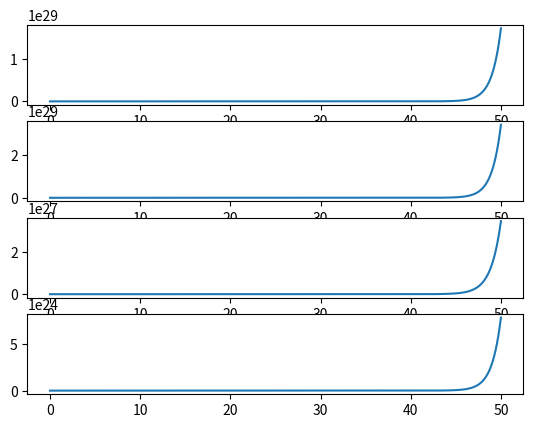
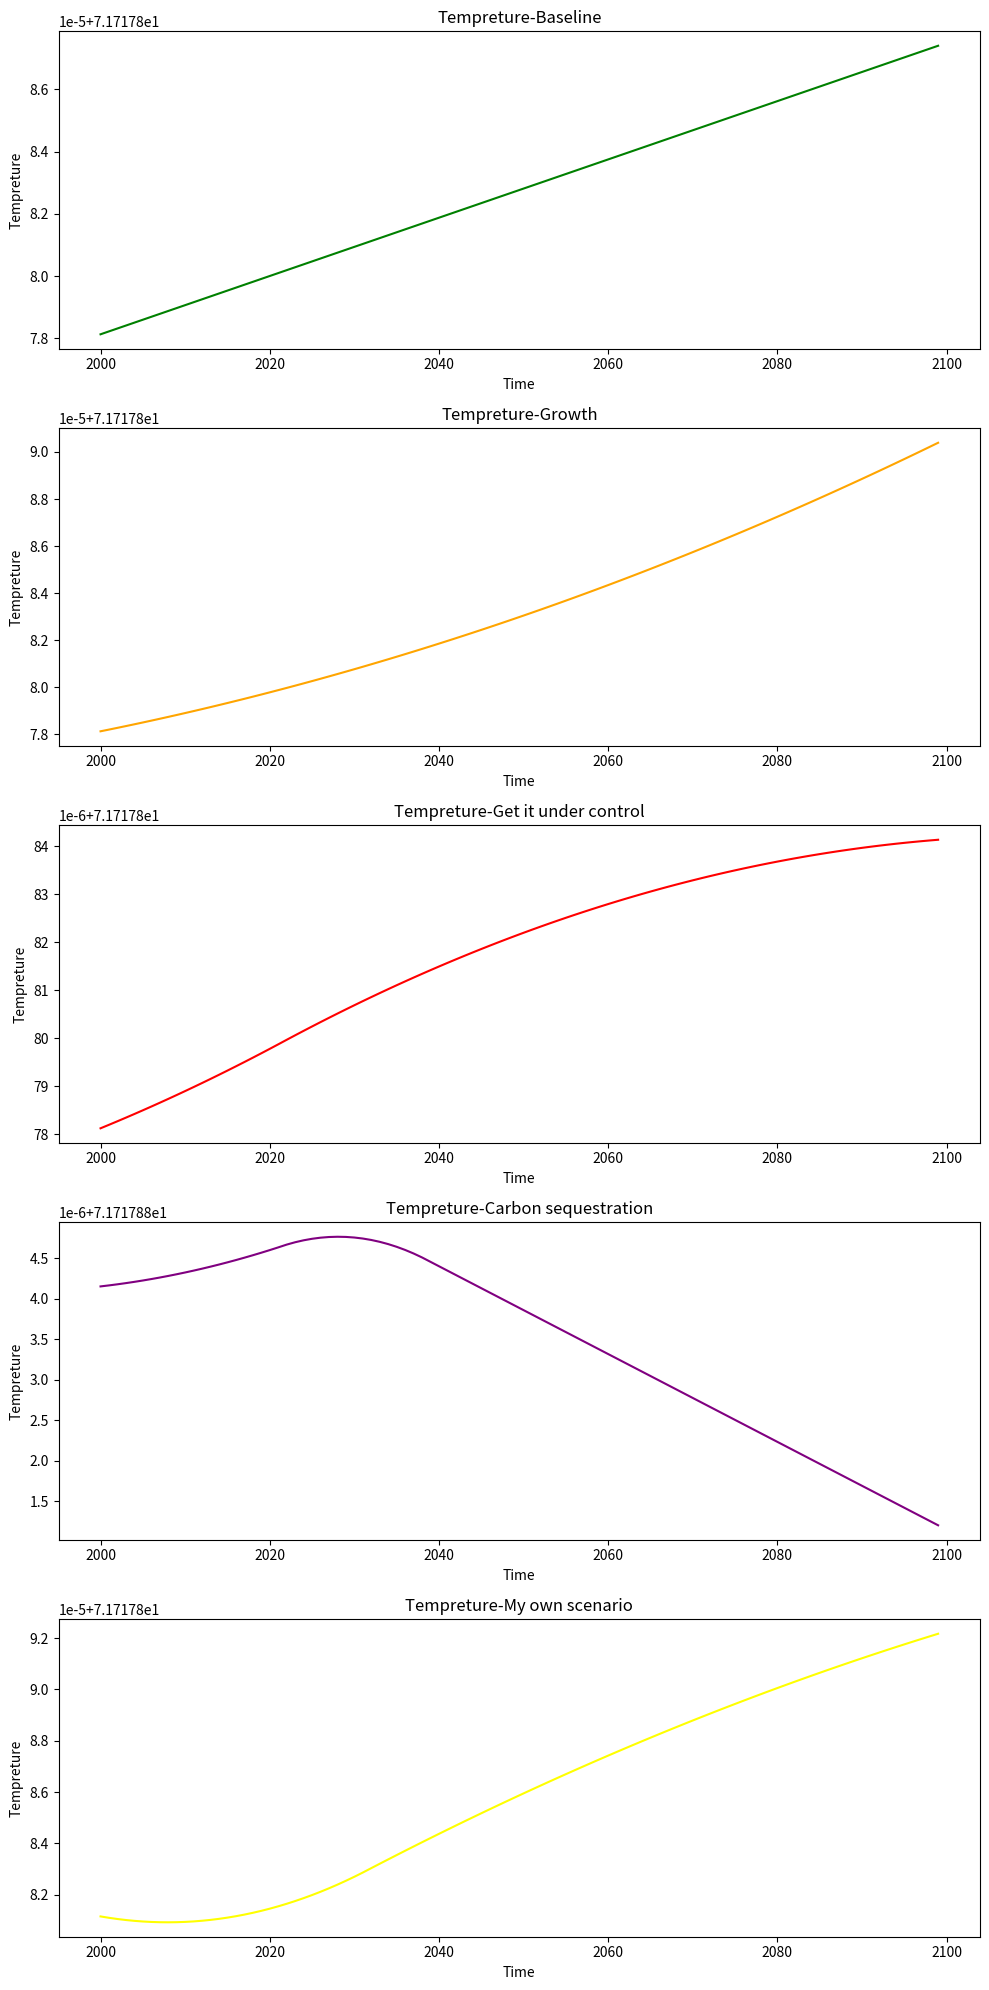

The matplotlib source for these figures, in order:
#!/usr/bin/env python
# coding: utf-8

# [redacted]
# 
# [redacted]

# # Day 24 - The global climate cycle
# <img src="https://upload.wikimedia.org/wikipedia/commons/thumb/5/55/Carbon_cycle-cute_diagram.jpeg/500px-Carbon_cycle-cute_diagram.jpeg" width=400px>
# 
# ## Goals for today's in-class assignment
# 
# * Use the data on the global carbon cycle to create a [compartment model](https://en.wikipedia.org/wiki/Multi-compartment_model), and to make predictions about global climate change under a variety of circumstances
# 
# ## Assignment instructions
# 
# Work with your group to complete this assignment. Instructions for submitting this assignment are at the end of the notebook. The assignment is due at the end of class.  If you haven't completed all sections of the assignment, you still need to upload something!
# 
# **In today's class**, we are going to implement a [compartment model](https://en.wikipedia.org/wiki/Multi-compartment_model) describing the global carbon cycle using the data that you collected as part of the pre-class assignment, explicitly connect it to the models that you created in the last class, and to make predictions about global climate change.

# ---
# ### Step 1 - Developing a model with your group
# 
# **Before we do anything else,** spend some time discussing the pre-class assignment with your group.  In particular, ensure that you agree on all of the carbon reservoirs and fluxes.  Then, **come up with a compartment model on the whiteboard that implements**:
# 
# 1. the simplest possible model to show how the carbon reservoirs and fluxes change with time, which tracks just the major carbon reservoirs and *natural* fluxes
# 2. one that includes [anthropogenic](https://www.merriam-webster.com/dictionary/anthropogenic) (i.e., human-caused) fluxes of carbon (which should be an extension of the first model), with a function that controls the flux of human-generated carbon over time.
# 
# Think about how you will initialize the simulation, how you will evolve it in time, and how you will stop it.  Also, make sure to think about how you will keep track of the amount of carbon in each reservoir!
# 
# **Note:** This is meant to be a set of simple update equations, and should *not* be solved using odeint (you don't have quite enough information to create a model that is solvable in that manner).  As an example, if you had two carbon reservoirs, R$_A$ and R$_B$, and a flux F$_{A \rightarrow B}$ showing the amount of carbon per year that goes from reservoir A to reservoir B, the update equations would be:
# 
# $$ R_{A}^{N+1} = R_{A}^{N} - F_{A \rightarrow B} \Delta t $$
# 
# $$ R_{B}^{N+1} = R_{B}^{N} + F_{A \rightarrow B} \Delta t $$
# 
# with the times N and N+1 being separated by an amount of time $\Delta t$, and the changed signs in the flux indicating that if reservoir A gets larger, B must get smaller (and vice versa).
# 
# **Before you move forward with implementation, talk to one of the instructors to make sure you're on the right track!**

# ***Make notes about your model here!***
# Atmosphere: exchange with the ocean, exchange with the biosphere
# Oceans:exchange with atmosphere
# Earth's crust: removal to atmosphere
# biosphere: exchange with atmosphere

# ---
# ### Step 2 - Implementing the model
# 
# Now, implement your second model and, most importantly, **test it!**
# 
# **First**, run it with the anthropogenic carbon flux set to zero - do the reservoirs evolve in the way you would expect based on your model? Do they stay at constant values? What would it take for this to be true? If they don't stay constant, do they increase/decrease in a way that is consistent with your model?
# 
# **Then**, if you set the human-generated carbon flux at 9 gigatons of carbon per year entering the atmosphere, does the amount of carbon increase in a way that is consistent with your modeling from the last class?  (Make sure to check your units to ensure that you convert from gigatons of carbon to parts per million of CO$_2$!)
# 
# As a reminder, you can find flux between all of the pools/reservoirs [here](http://globecarboncycle.unh.edu/CarbonPoolsFluxes.shtml).

# In[30]:


# Put your code here
import matplotlib.pyplot as plt
from pandas.plotting import lag_plot
import pandas as pd
import numpy as np
import math
from scipy.integrate import odeint
get_ipython().run_line_magic('matplotlib', 'inline')
def imple(y0,t,a,b,c,d,e):
    atmosphere = y0[0]
    ocean = y0[1]
    crust = y0[2]
    biosphere = y0[3]
    dadt = atmosphere+b*crust+c*ocean-d*atmosphere+e*biosphere-f*biosphere
    dodt = ocean-c*ocean+d*atmosphere
    dcdt = crust-b*crust
    dbdt = biosphere- e*biosphere+f*biosphere
    
    return [dadt,dodt,dcdt,dbdt]
b= 100000000/9.3
c= 0.1
d= 0.2
e= 0.4
f= 0.1

time=np.linspace(0,50,1000)
initial_conditions=[750,38000,100000000,1500]
result = odeint(imple, initial_conditions, time, args=(b,c,d,e,f))
atmos= result[:,0]
ocean=result[:,1]
earth=result[:,2]
bios=result[:,3]
plt.subplot(4,1,1)
plt.plot(time,atmos)
plt.subplot(4,1,2)
plt.plot(time,ocean)
plt.subplot(4,1,3)
plt.plot(time,earth)
plt.subplot(4,1,4)
plt.plot(time,bios)


# ---
# ### Step 3 - Making some predictions about CO$_2$ and temperature
# 
# Next, connect your model of the carbon cycle to the simple model that you made in the last class, which relates the atmospheric carbon dioxide concentration to global temperature.  Consider a few scenarios, and show how the various carbon reservoirs and the global mean temperature evolve over time, starting in the year 2000 with 
# an atmospheric CO$_2$ concentration of 368 parts per million (ppm), an average global temperature was 15° C, and the climate sensitivity factor, S, that you estimated from data in the last class.  The scenarios that we will consider will evolve until the year 2100.  Use the following models:
# 
# 1.  **Baseline model:** A constant 9 gigatons of carbon per year is put into the atmosphere by humans
# 2.  **Growth model:** The amount of carbon put into the atmosphere actually grows: starting at 7 gigatons/year in 2000, and increasing by 0.1 gigatons/year for every additional year thereafter (to represent increased reliance on fossil fuels).
# 3.  **"Get it under control" model:** The amount of carbon put into the atmosphere starts at 7 gigatons/year in 2000, increases by 0.1 gigatons/year until 2020, and then decreases by 0.1 gigatons/year until 2100.
# 4.  **"Carbon sequestration" model:** The amount of carbon put into the atmosphere starts at 7 gigatons/year in 2000, increases by 0.1 gigatons/year until 2020, and then decreases by 0.5 gigatons/year until it reaches -5 gigatons/year (indicatin that we have developed some means of "sequestering" carbon -- in other words, removing it from the atmosphere.
# 
# Make plots of the global atmospheric CO$_2$ concentration, average global atmospheric temperature, and mass of carbon in each reservoir for each of these scenarios, plotted on the same subplot.  Create a key for the plots so we can tell which lines correspond to which scenario!

# In[34]:


# Put your code here
x=[]
co2=[]
t=[]
co2_i = 9
co2_rn= atmos[50]
for i in range (100):
    x.append(2000+i)
    co2.append(co2_rn)
    T = 15+3*np.log2(co2_rn/368)
    t.append(T)
    co2_rn = co2_rn +co2_i/2.3
co2_gr=[]
t_gr=[]
co2_i=7
co2_rn= atmos[50]
for i in range (100):
    co2_gr.append(co2_rn)
    T = 15+3*np.log2(co2_rn/368)
    t_gr.append(T)
    co2_rn = co2_rn +co2_i/2.3
    co2_i=co2_i+0.1

co2_co=[]
t_co=[]
co2_i=7
co2_rn= atmos[50]
for i in range (100):
    co2_co.append(co2_rn)
    T = 15+3*np.log2(co2_rn/368)
    t_co.append(T)
    co2_rn = co2_rn +co2_i/2.3
    if (i<=20):
        co2_i=co2_i+0.1
    else:
        co2_i=co2_i-0.1
co2_s=[]
t_s=[]
for i in range (100):
    co2_s.append(co2_rn)
    T = 15+3*np.log2(co2_rn/368)
    t_s.append(T)
    co2_rn = co2_rn +co2_i/2.3
    if (i<=20):
        co2_i=co2_i+0.1
    elif(i>20 and co2_i>-5):
        co2_i=co2_i-0.5
    else:
        co2_i=co2_i
co2_a=[]
t_a=[]
for i in range(100):
    co2_a.append(co2_rn)
    T = 15+3*np.log2(co2_rn/368)
    t_a.append(T)
    co2_rn = co2_rn +co2_i/2.3
    if (i<=30):
        co2_i=co2_i+0.7
    else:
        co2_i=co2_i-0.1
plt. figure(figsize=(10,20))
plt.subplot(5,1,1)
plt.plot(x,t,color='green')
plt.ylabel('Tempreture')
plt.xlabel('Time')
plt.title('Tempreture-Baseline')
plt.subplot(5,1,2)
plt.plot(x,t_gr,color='orange')
plt.ylabel('Tempreture')
plt.xlabel('Time')
plt.title('Tempreture-Growth')
plt.subplot(5,1,3)
plt.plot(x,t_co,color='red')
plt.ylabel('Tempreture')
plt.xlabel('Time')
plt.title('Tempreture-Get it under control')
plt.subplot(5,1,4)
plt.plot(x,t_s,color='purple')
plt.ylabel('Tempreture')
plt.xlabel('Time')
plt.title('Tempreture-Carbon sequestration')
plt.subplot(5,1,5)
plt.plot(x,t_a,color='yellow')
plt.ylabel('Tempreture')
plt.xlabel('Time')
plt.title('Tempreture-My own scenario')
plt.tight_layout()


# ---
# ### Step 4 - Making a more sophisticated model
# 
# If you have time, make a more sophisticated climate model, thinking back to the [Wikipedia article on the carbon cycle](https://en.wikipedia.org/wiki/Carbon_cycle) and the [Wikipedia page on carbon sequestration](https://en.wikipedia.org/wiki/Carbon_sequestration).  What additional reservoirs might you include?  How might you create a more sophisticated or accurate representation of each reservoir or carbon flux?  (For example, do any of the carbon fluxes depend on the amount of carbon dioxide in a given carbon reservoir?)  You may want to just think this through, but not write any code - that's just fine, but make some notes in the space provided below, if that's what you choose to do!
# 

# In[ ]:


# Put code here
#We can have actual numbers and rates and more components.


# *Put your general thoughts/ideas here*

# ---

# ## Congratulations, you're done!
# 
# Submit this assignment by uploading your notebook to the course Desire2Learn web page.  Go to the "In-Class Assignments" folder, find the appropriate submission link, and upload everything there. Make sure your name is on it!

# &#169; Copyright 2018,  Michigan State University Board of Trustees
